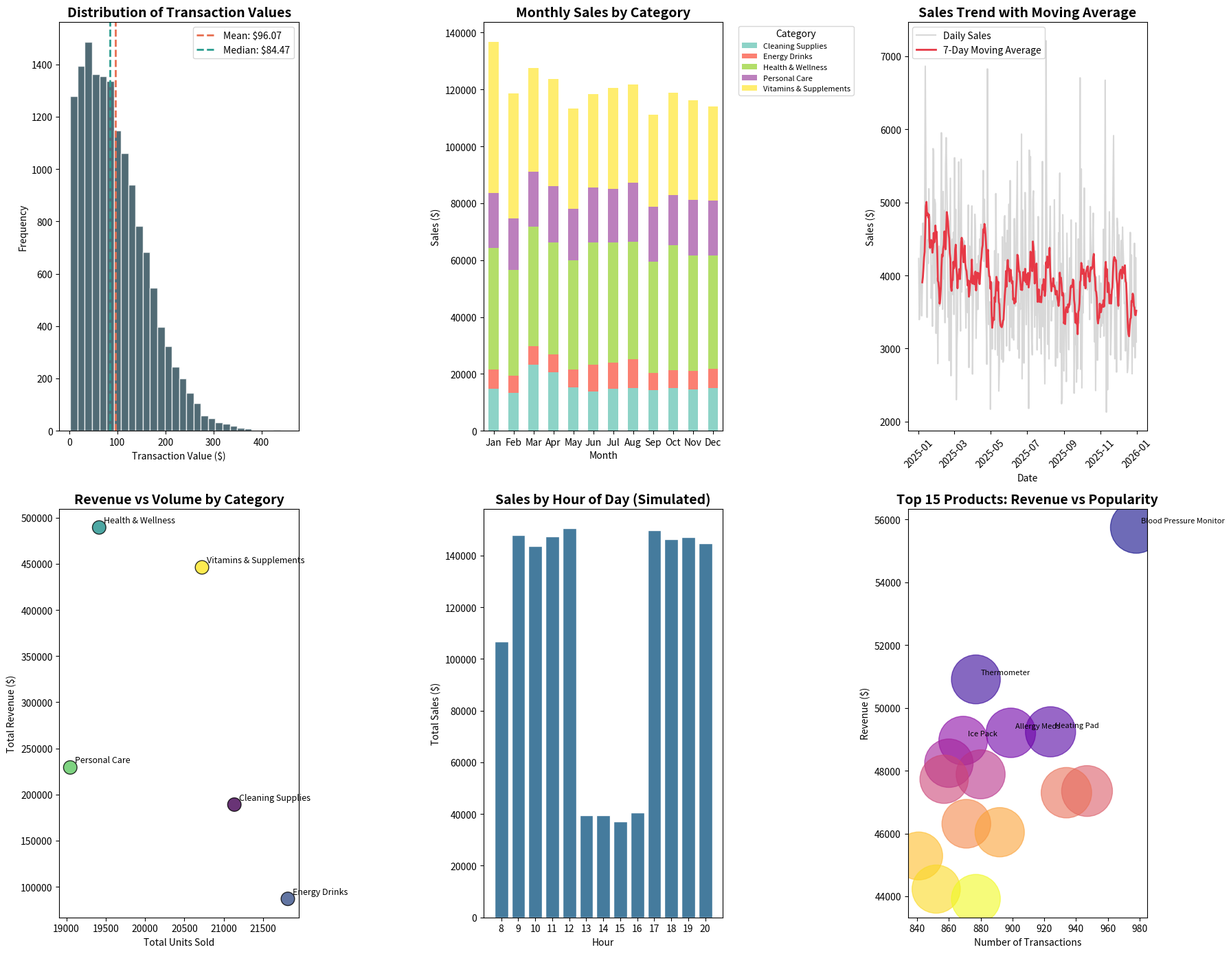

Here is the Python script that generated this plot: (Note: this script raises an exception after producing the figure.)
# Recreate the data and generate advanced analysis visualizations

import pandas as pd
import numpy as np
import matplotlib.pyplot as plt
import seaborn as sns
from datetime import datetime, timedelta
import warnings
warnings.filterwarnings('ignore')

# Set random seed for reproducibility
np.random.seed(42)

# Define product categories and items
categories = {
    'Vitamins & Supplements': ['Multivitamin', 'Vitamin C', 'Vitamin D', 'Fish Oil', 'Probiotics', 'Calcium', 'Iron', 'B-Complex', 'Magnesium', 'Zinc'],
    'Energy Drinks': ['Red Bull', 'Monster', 'Rockstar', 'Celsius', 'Bang', '5-Hour Energy', 'Gatorade', 'Powerade', 'NOS', 'Reign'],
    'Cleaning Supplies': ['All-Purpose Cleaner', 'Disinfectant Wipes', 'Glass Cleaner', 'Floor Cleaner', 'Laundry Detergent', 'Dish Soap', 'Bleach', 'Air Freshener', 'Toilet Bowl Cleaner', 'Sponges'],
    'Personal Care': ['Shampoo', 'Conditioner', 'Body Wash', 'Toothpaste', 'Deodorant', 'Hand Soap', 'Facial Cleanser', 'Lotion', 'Sunscreen', 'Mouthwash'],
    'Health & Wellness': ['First Aid Kit', 'Pain Relievers', 'Cough Syrup', 'Bandages', 'Thermometer', 'Blood Pressure Monitor', 'Heating Pad', 'Ice Pack', 'Antacids', 'Allergy Meds']
}

# Generate synthetic data
n_transactions = 15000
start_date = datetime(2025, 1, 1)
end_date = datetime(2025, 12, 31)

# Create date range
dates = [start_date + timedelta(days=np.random.randint(0, 365)) for _ in range(n_transactions)]
dates.sort()

# Generate transaction data
transactions = []
transaction_id = 1000

for date in dates:
    # Determine number of items in this transaction (1-5 items)
    n_items = np.random.randint(1, 6)
    
    for _ in range(n_items):
        category = np.random.choice(list(categories.keys()))
        product = np.random.choice(categories[category])
        
        # Pricing based on category
        if category == 'Vitamins & Supplements':
            price = np.random.uniform(8, 35)
        elif category == 'Energy Drinks':
            price = np.random.uniform(2, 6)
        elif category == 'Cleaning Supplies':
            price = np.random.uniform(3, 15)
        elif category == 'Personal Care':
            price = np.random.uniform(4, 20)
        else:  # Health & Wellness
            price = np.random.uniform(5, 45)
        
        quantity = np.random.randint(1, 4)
        
        # Seasonal effects
        month = date.month
        if category == 'Energy Drinks' and month in [6, 7, 8]:  # Summer boost
            quantity = min(quantity + 1, 5)
        if category == 'Vitamins & Supplements' and month in [1, 2]:  # New Year resolutions
            quantity = min(quantity + 1, 5)
        if category == 'Cleaning Supplies' and month in [3, 4]:  # Spring cleaning
            quantity = min(quantity + 1, 5)
        
        # Weekend vs weekday effect
        is_weekend = date.weekday() >= 5
        if is_weekend:
            quantity = min(quantity + np.random.randint(0, 2), 5)
        
        transactions.append({
            'transaction_id': f'TXN-{transaction_id}',
            'date': date,
            'category': category,
            'product': product,
            'quantity': quantity,
            'unit_price': round(price, 2),
            'total_amount': round(price * quantity, 2),
            'day_of_week': date.strftime('%A'),
            'month': date.strftime('%B'),
            'quarter': f'Q{(date.month-1)//3 + 1}'
        })
    
    transaction_id += 1

# Create DataFrame
df = pd.DataFrame(transactions)
df['is_weekend'] = df['day_of_week'].isin(['Saturday', 'Sunday'])

# Create detailed analysis visualizations
fig2 = plt.figure(figsize=(18, 14))

# 1. Transaction Value Distribution
ax1 = fig2.add_subplot(2, 3, 1)
transaction_totals = df.groupby('transaction_id')['total_amount'].sum()
ax1.hist(transaction_totals, bins=30, color='#264653', edgecolor='white', alpha=0.8)
ax1.axvline(transaction_totals.mean(), color='#E76F51', linestyle='--', linewidth=2, label=f'Mean: ${transaction_totals.mean():.2f}')
ax1.axvline(transaction_totals.median(), color='#2A9D8F', linestyle='--', linewidth=2, label=f'Median: ${transaction_totals.median():.2f}')
ax1.set_title('Distribution of Transaction Values', fontsize=14, fontweight='bold')
ax1.set_xlabel('Transaction Value ($)')
ax1.set_ylabel('Frequency')
ax1.legend()

# 2. Monthly Sales by Category (Stacked Bar)
ax2 = fig2.add_subplot(2, 3, 2)
monthly_cat = df.groupby([df['date'].dt.month, 'category'])['total_amount'].sum().unstack(fill_value=0)
monthly_cat.plot(kind='bar', stacked=True, ax=ax2, colormap='Set3')
ax2.set_title('Monthly Sales by Category', fontsize=14, fontweight='bold')
ax2.set_xlabel('Month')
ax2.set_ylabel('Sales ($)')
ax2.legend(title='Category', bbox_to_anchor=(1.05, 1), loc='upper left', fontsize=8)
ax2.set_xticklabels(['Jan', 'Feb', 'Mar', 'Apr', 'May', 'Jun', 'Jul', 'Aug', 'Sep', 'Oct', 'Nov', 'Dec'], rotation=0)

# 3. Sales Velocity (Daily trend with moving average)
ax3 = fig2.add_subplot(2, 3, 3)
daily_sales = df.groupby('date')['total_amount'].sum()
rolling_avg = daily_sales.rolling(window=7).mean()
ax3.plot(daily_sales.index, daily_sales.values, alpha=0.3, color='gray', label='Daily Sales')
ax3.plot(rolling_avg.index, rolling_avg.values, color='#E63946', linewidth=2, label='7-Day Moving Average')
ax3.set_title('Sales Trend with Moving Average', fontsize=14, fontweight='bold')
ax3.set_xlabel('Date')
ax3.set_ylabel('Sales ($)')
ax3.legend()
ax3.tick_params(axis='x', rotation=45)

# 4. Category Revenue vs Volume Scatter
ax4 = fig2.add_subplot(2, 3, 4)
cat_summary = df.groupby('category').agg({
    'total_amount': 'sum',
    'quantity': 'sum'
}).reset_index()
scatter = ax4.scatter(cat_summary['quantity'], cat_summary['total_amount'], 
                       s=200, c=range(len(cat_summary)), cmap='viridis', alpha=0.8, edgecolors='black')
for i, txt in enumerate(cat_summary['category']):
    ax4.annotate(txt, (cat_summary['quantity'].iloc[i], cat_summary['total_amount'].iloc[i]),
                xytext=(5, 5), textcoords='offset points', fontsize=9)
ax4.set_title('Revenue vs Volume by Category', fontsize=14, fontweight='bold')
ax4.set_xlabel('Total Units Sold')
ax4.set_ylabel('Total Revenue ($)')

# 5. Hourly Pattern (simulated)
ax5 = fig2.add_subplot(2, 3, 5)
df['hour'] = np.where(df['is_weekend'], 
                       np.random.choice([9, 10, 11, 12, 13, 14, 15, 16, 17, 18, 19, 20], len(df)),
                       np.random.choice([8, 9, 10, 11, 12, 17, 18, 19, 20], len(df)))
hourly_sales = df.groupby('hour')['total_amount'].sum()
ax5.bar(hourly_sales.index, hourly_sales.values, color='#457B9D', edgecolor='white')
ax5.set_title('Sales by Hour of Day (Simulated)', fontsize=14, fontweight='bold')
ax5.set_xlabel('Hour')
ax5.set_ylabel('Total Sales ($)')
ax5.set_xticks(range(8, 21))

# 6. Product Performance Matrix (Top 15 products)
ax6 = fig2.add_subplot(2, 3, 6)
product_perf = df.groupby('product').agg({
    'total_amount': 'sum',
    'transaction_id': 'nunique'
}).reset_index()
product_perf.columns = ['product', 'revenue', 'transactions']
product_perf = product_perf.sort_values('revenue', ascending=False).head(15)

# Create bubble chart
bubble_sizes = product_perf['transactions'] * 3
scatter = ax6.scatter(product_perf['transactions'], product_perf['revenue'], 
                       s=bubble_sizes, alpha=0.6, c=range(len(product_perf)), cmap='plasma')
ax6.set_title('Top 15 Products: Revenue vs Popularity', fontsize=14, fontweight='bold')
ax6.set_xlabel('Number of Transactions')
ax6.set_ylabel('Revenue ($)')

# Add product labels for top 5
for i in range(5):
    ax6.annotate(product_perf.iloc[i]['product'], 
                (product_perf.iloc[i]['transactions'], product_perf.iloc[i]['revenue']),
                xytext=(5, 5), textcoords='offset points', fontsize=8)

plt.tight_layout()
plt.savefig('/mnt/kimi/output/retail_eda_advanced.png', dpi=150, bbox_inches='tight', facecolor='white')
plt.show()

print("\n✅ Advanced analysis visualizations saved!")
